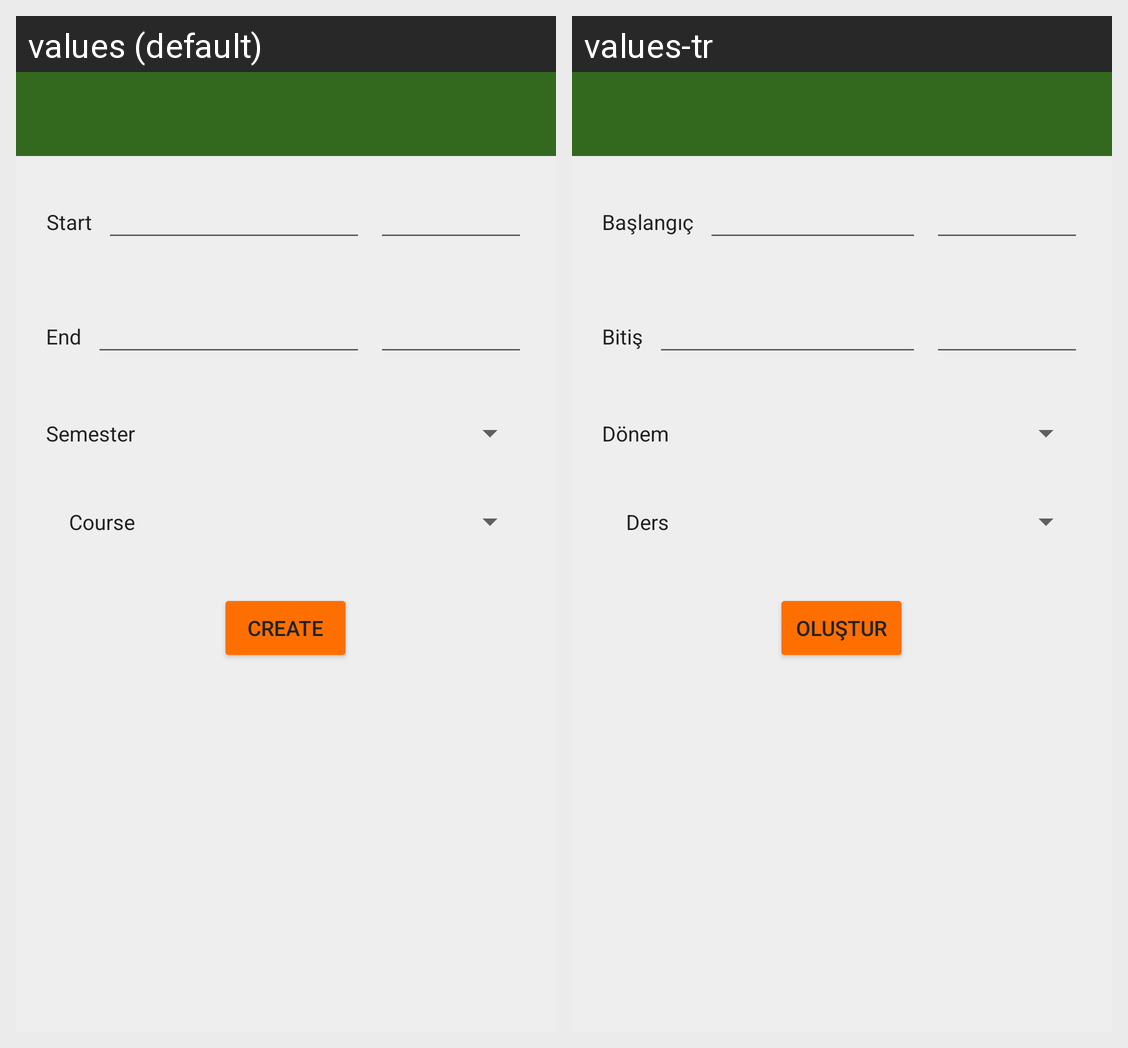

This grid shows one Android layout under two languages. Give, for every string resource on the screen, its name, the default text and each shown locale's text.
Android screen res/layout/dialogfragment_coursehourcreation.xml rendered under 2 locales, left to right: values (default), values-tr. Device: Nexus 5 (rendered at 1080×1920; each locale shown at half size, 540×960, under a caption strip naming it); theme AppTheme.
Strings drawn on this screen, with the default value and each locale's value (text and hints the layout hard-codes, and strings that could not be matched under every locale, appear in the picture but are not listed):

start
  values: Start
  values-tr: Başlangıç

end
  values: End
  values-tr: Bitiş

semester
  values: Semester
  values-tr: Dönem

course
  values: Course
  values-tr: Ders

create
  values: Create
  values-tr: Oluştur
